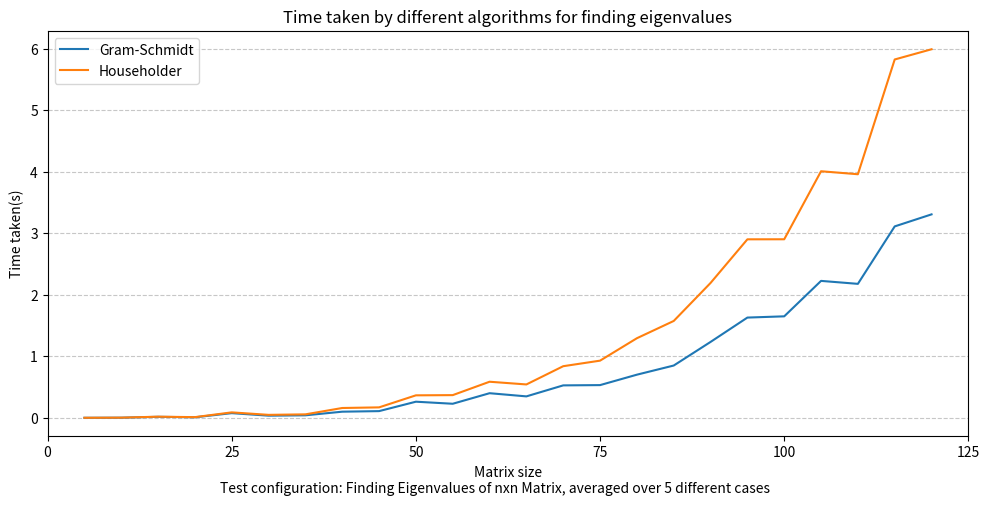

Generate this figure with matplotlib: (Note: this script raises an exception after producing the figure.)
import numpy as np
import matplotlib.pyplot as plt
from matplotlib.ticker import FuncFormatter

avgs = lambda arrays: [sum(x)/len(x) for x in arrays]

# GS
A = np.array([6.0000e-04, 2.4000e-03, 1.6600e-02, 8.8000e-03, 7.6200e-02, 3.5200e-02, 4.1000e-02, 1.0000e-01, 1.0920e-01, 2.6240e-01, 2.2900e-01, 4.0060e-01, 3.4900e-01, 5.2800e-01, 5.3240e-01, 7.0200e-01, 8.5080e-01, 1.2348e+00, 1.6310e+00, 1.6512e+00, 2.2278e+00, 2.1796e+00, 3.1142e+00, 3.3100e+00,])

# HH
B = np.array([8.0000e-04, 3.0000e-03, 1.8600e-02, 1.1200e-02, 8.8800e-02, 4.8400e-02, 5.6600e-02, 1.6000e-01, 1.7020e-01, 3.6600e-01, 3.6940e-01, 5.8720e-01, 5.4320e-01, 8.4000e-01, 9.3020e-01, 1.2950e+00, 1.5758e+00, 2.1942e+00, 2.9040e+00, 2.9048e+00, 4.0114e+00, 3.9628e+00, 5.8298e+00, 5.9960e+00,])

classes = [ 'Gram-Schmidt', 'Householder']

# Create the bar graph
plt.figure(figsize=(10, 5))
# bars = plt.barh(classes, averages)#, color='skyblue', edgecolor='black')
plt.plot(np.arange(1,25), A, label=classes[0])
plt.plot(np.arange(1,25), B, label=classes[1])
# plt.plot(np.arange(1,25), C, label=classes[2])
# plt.plot(np.arange(1,25), D, label=classes[3])
# plt.plot(np.arange(1,25), E, label=classes[4])
# plt.plot(np.arange(1,25), F, label=classes[5])
# plt.plot(np.arange(1,25), G, label=classes[6])
# plt.plot(np.arange(1,25), H, label=classes[7])

# Add labels, title, and grid
plt.ylabel('Time taken(s)')
plt.xlabel('Matrix size')
plt.title('Time taken by different algorithms for finding eigenvalues')
plt.xlim(0, 25)
plt.legend()
plt.grid(axis='y', linestyle='--', alpha=0.7)
plt.gca().xaxis.set_major_formatter(FuncFormatter(lambda x, _: f'{x * 5:.0f}'))

# Annotate the bars with the average values
# for bar, avg in zip(bars, averages):
#     plt.text(bar.get_width() + 0.02, bar.get_y() + bar.get_height() / 2, 
#              f'{round(avg, 3)}', va='center', fontsize=10)

# Add the configuration text at the bottom
config_text = "Test configuration: Finding Eigenvalues of nxn Matrix, averaged over 5 different cases"
plt.figtext(0.5, 0.005, config_text, wrap=True, horizontalalignment='center', fontsize=10, color='black')

# Show the plot
plt.tight_layout()
plt.savefig("../Figures/algo.png")
plt.show()